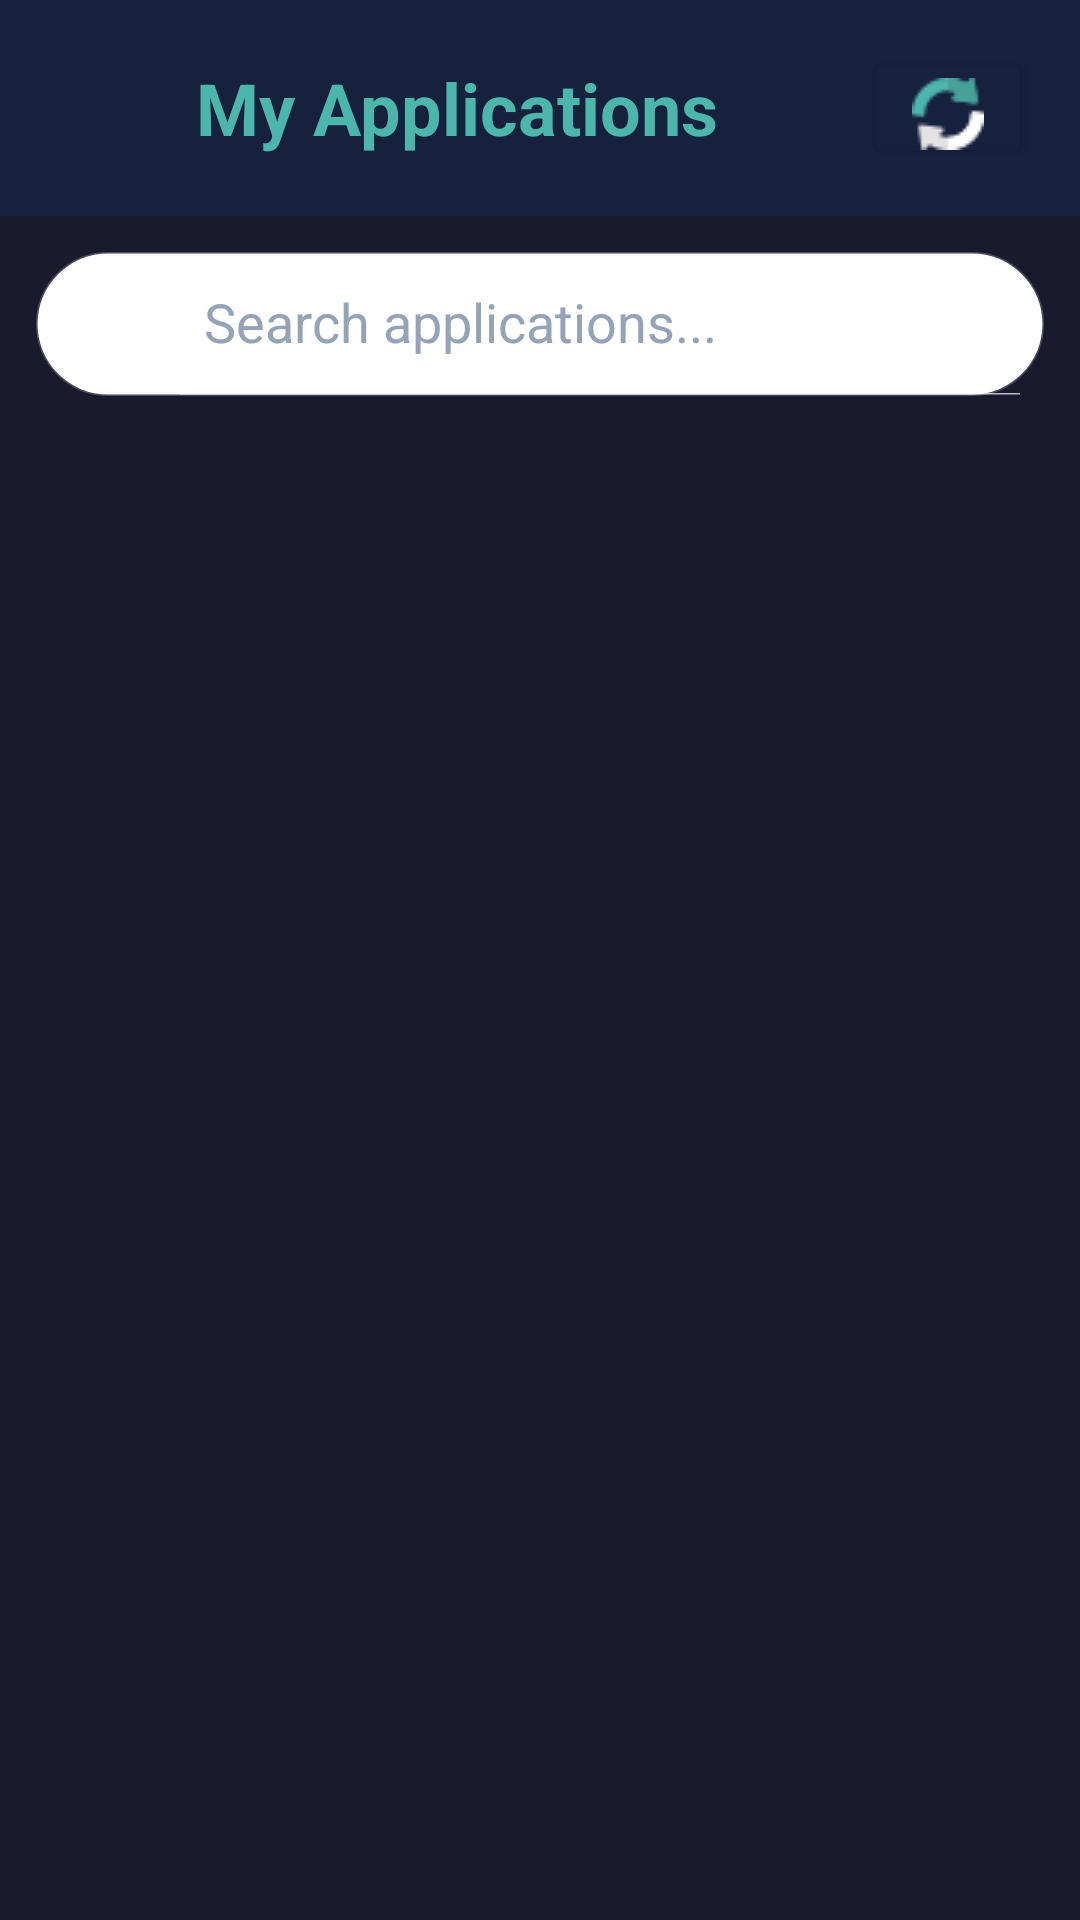

Layout XML and referenced resources for this Android screen:
<!-- AndroidManifest.xml: application theme Theme.MyHomeTutor -->
<!-- res/layout/activity_my_applications.xml -->
<?xml version="1.0" encoding="utf-8"?>
<LinearLayout xmlns:android="http://schemas.android.com/apk/res/android"
    xmlns:app="http://schemas.android.com/apk/res-auto"
    android:layout_width="match_parent"
    android:layout_height="match_parent"
    android:orientation="vertical"
    android:background="@color/dark_background"
    android:fitsSystemWindows="true">

    
    <LinearLayout
        android:layout_width="match_parent"
        android:layout_height="wrap_content"
        android:orientation="horizontal"
        android:gravity="center_vertical"
        android:padding="16dp"
        android:background="@color/card_background">

        <TextView
            android:layout_width="0dp"
            android:layout_height="wrap_content"
            android:layout_weight="1"
            android:text="My Applications"
            android:textAlignment="center"
            android:textColor="@color/teal_button"
            android:textSize="24sp"
            android:textStyle="bold" />

        <Button
            android:id="@+id/btnRefresh"
            android:layout_width="56dp"
            android:layout_height="40dp"
            android:backgroundTint="@color/card_background"
            android:drawableTop="@drawable/reload"
            android:textColor="@color/text_primary"
            android:textStyle="bold" />
    </LinearLayout>

    
    <androidx.appcompat.widget.SearchView
        android:id="@+id/searchView"
        android:layout_width="match_parent"
        android:layout_height="wrap_content"
        android:layout_margin="12dp"
        android:background="@drawable/bg_search_rounded"
        app:iconifiedByDefault="false"
        app:queryHint="Search applications..."
        app:theme="@style/AppSearchView" />

    
    <androidx.recyclerview.widget.RecyclerView
        android:id="@+id/rvMyApplications"
        android:layout_width="match_parent"
        android:layout_height="match_parent"
        android:padding="16dp"
        android:clipToPadding="false"/>

</LinearLayout>
<!-- resources referenced by this layout -->
<resources>
  <color name="card_background">#16213E</color>
  <color name="dark_background">@color/app_background</color>
  <color name="teal_button">#4DB6AC</color>
  <color name="text_primary">#FFFFFF</color>
  <!-- drawable bg_search_rounded (drawable) -->
  <?xml version="1.0" encoding="utf-8"?>
  <shape xmlns:android="http://schemas.android.com/apk/res/android"
      android:shape="rectangle">
      <solid android:color="@color/card_background" />
      <corners android:radius="24dp" />
      <stroke
          android:width="1dp"
          android:color="#33ffffff" />
  </shape>
  <!-- drawable reload: png bitmap (drawable, 943 bytes) -->
  <style name="AppSearchView" parent="Widget.AppCompat.SearchView">
          <item name="android:textColorHint">#94a3b8</item>
          <item name="android:editTextColor">#ffffff</item>
          <item name="android:tint">#ffffff</item>
          <item name="iconifiedByDefault">false</item>
          <item name="queryBackground">@null</item>
          <item name="submitBackground">@null</item>
      </style>
  <style name="Theme.MyHomeTutor" parent="Base.Theme.MyHomeTutor" />
  <color name="app_background">#1A1A2E</color>
  <style name="Base.Theme.MyHomeTutor" parent="Theme.MaterialComponents.NoActionBar">
          
          <item name="colorPrimary">@color/purple_500</item>
          <item name="colorPrimaryVariant">@color/purple_700</item>
          <item name="colorOnPrimary">@color/white</item>
          
          <item name="colorSecondary">@color/teal_200</item>
          <item name="colorSecondaryVariant">@color/teal_700</item>
          <item name="colorOnSecondary">@color/black</item>
          
          <item name="android:statusBarColor">?attr/colorPrimaryVariant</item>
          
          <item name="android:windowBackground">@color/app_background</item>
      </style>
  <color name="purple_500">#4DB6AC</color>
  <color name="purple_700">#00796B</color>
  <color name="white">#FFFFFFFF</color>
  <color name="teal_200">#80CBC4</color>
  <color name="teal_700">#00796B</color>
  <color name="black">#FF000000</color>
</resources>
